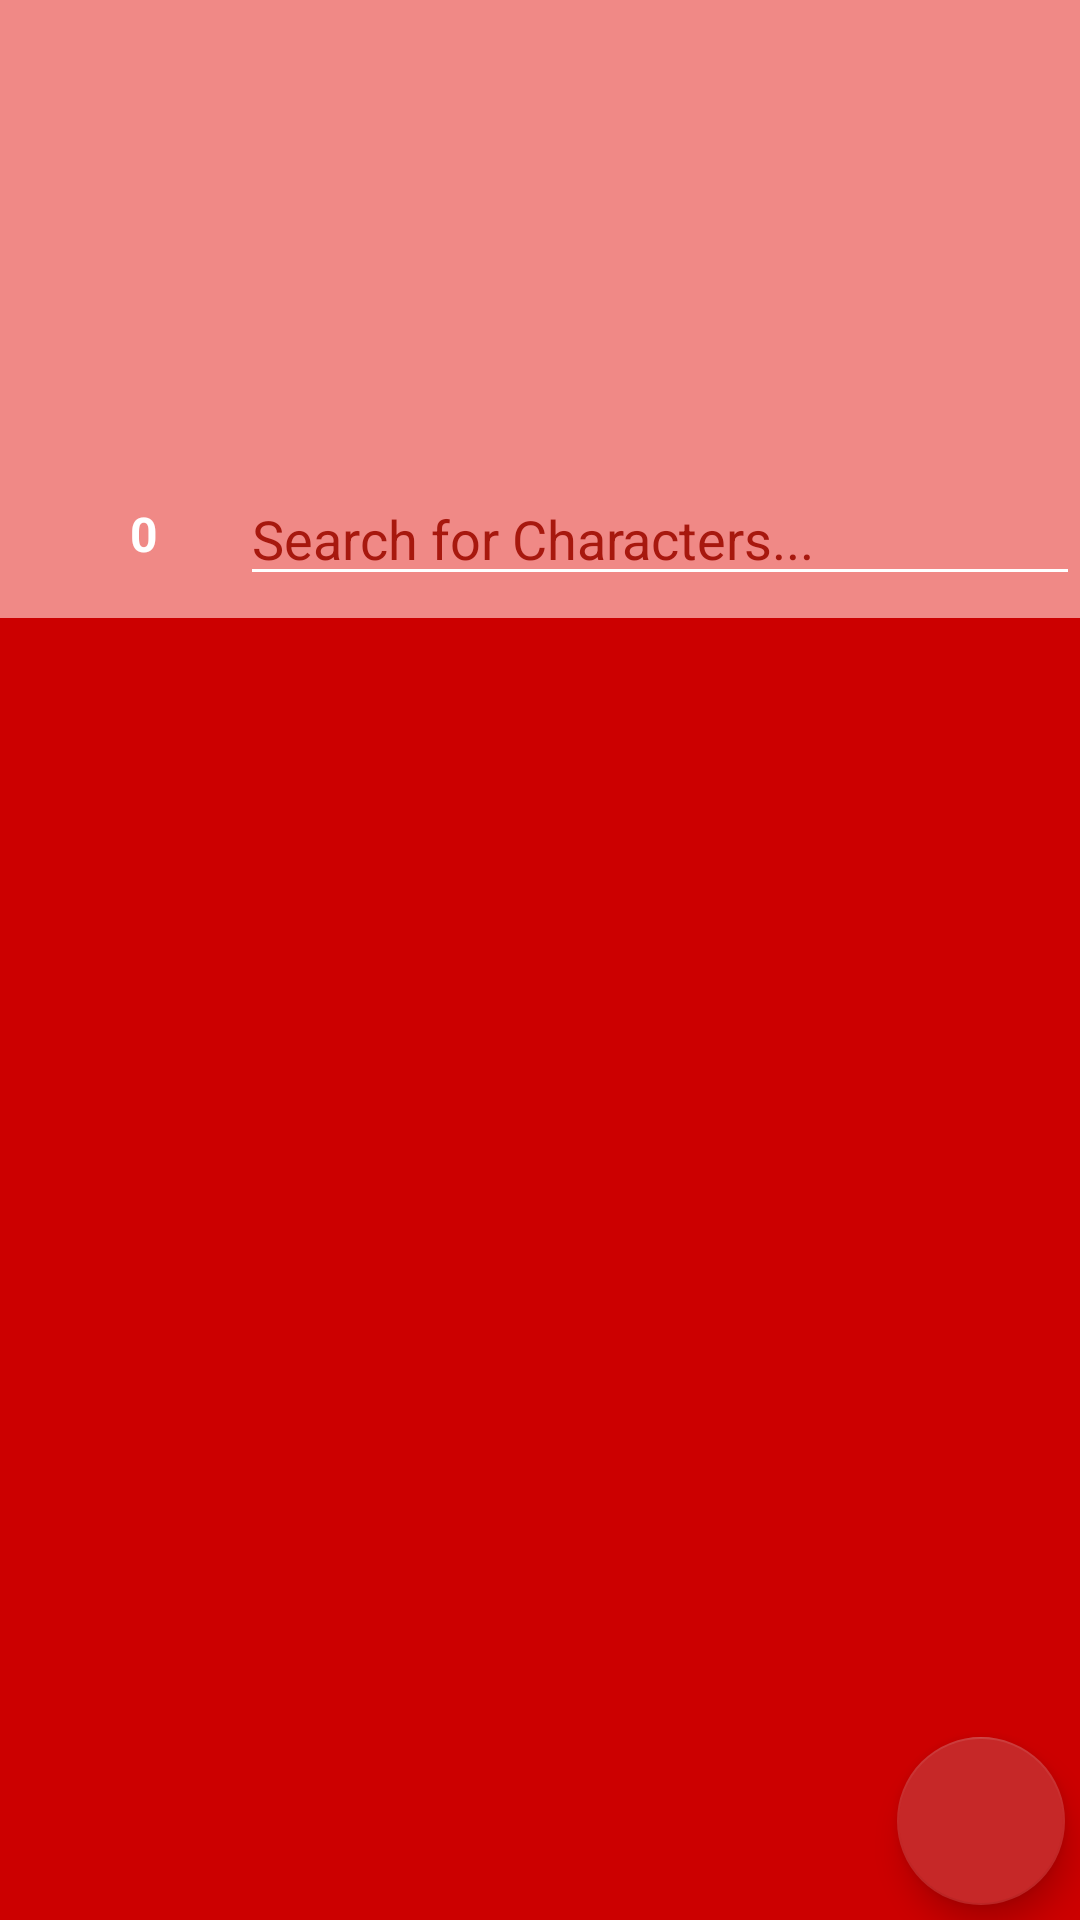

Here is an Android app screen rendered from its layout file. Give the layout XML and the strings, colors and styles it references.
<!-- AndroidManifest.xml: activity theme AppTheme.NoActionBar -->
<!-- res/layout/activity_main.xml -->
<?xml version="1.0" encoding="utf-8"?>
<android.support.v4.widget.DrawerLayout xmlns:android="http://schemas.android.com/apk/res/android"
    xmlns:tools="http://schemas.android.com/tools"
    xmlns:app="http://schemas.android.com/apk/res-auto"
    android:id="@+id/activity_main_drawer"
    android:layout_width="match_parent"
    android:layout_height="match_parent"
    android:background="@android:color/holo_red_dark"
    android:clickable="true"
    android:focusableInTouchMode="true">

<android.support.design.widget.CoordinatorLayout android:layout_width="match_parent"
    android:layout_height="match_parent"
    xmlns:tools="http://schemas.android.com/tools"
    xmlns:android="http://schemas.android.com/apk/res/android"
    xmlns:app="http://schemas.android.com/apk/res-auto"
    tools:context="com.gal.marvelpedia.MainActivity">

    <android.support.v7.widget.RecyclerView
        android:id="@+id/recycler_view"
        android:layout_width="match_parent"
        android:layout_height="wrap_content"
        app:layout_behavior="@string/appbar_scrolling_view_behavior"
        />

        <android.support.design.widget.AppBarLayout
        android:layout_width="match_parent"
        android:layout_height="wrap_content"
        android:fitsSystemWindows="true"
        android:theme="@style/AppTheme.AppBarOverlay"
        >

        <android.support.design.widget.CollapsingToolbarLayout
            android:id="@+id/collapsing_toolbar"
            android:layout_width="match_parent"
            android:layout_height="match_parent"
            app:layout_scrollFlags="scroll|exitUntilCollapsed"
            app:contentScrim="?attr/colorPrimary"
            android:layout_marginStart="48dp"
            android:layout_marginEnd="64dp"
            app:toolbarId="@+id/toolbar"
            >

        <ImageView
            android:layout_width="match_parent"
            android:layout_height="150dp"
            android:id="@+id/backdrop"
            android:scaleType="fitCenter"
            android:fitsSystemWindows="true"
            app:layout_collapseMode="parallax"
            android:src="@drawable/marvellogo"
            />

        </android.support.design.widget.CollapsingToolbarLayout>

        <HorizontalScrollView xmlns:android="http://schemas.android.com/apk/res/android"
            android:layout_width="match_parent"
            android:layout_height="match_parent"
            android:fillViewport="true">

        <android.support.v7.widget.Toolbar
            android:id="@+id/toolbar"
            android:layout_width="wrap_content"
            android:layout_height="wrap_content"
            android:minHeight="?attr/actionBarSize"
            app:popupTheme="@style/AppTheme.NoActionBar"
            app:layout_scrollFlags="scroll|exitUntilCollapsed"
            app:layout_collapseMode="pin"
            android:background="?attr/colorPrimary"
            android:scrollbars="horizontal"
            android:isScrollContainer="true"
            android:fitsSystemWindows="true">

            <NumberPicker
                android:layout_width="wrap_content"
                android:layout_height="50dp"
                android:id="@+id/numPicker"
                android:theme="@style/AppTheme.Picker"
                />


























































            <EditText
                android:layout_width="match_parent"
                android:layout_height="wrap_content"
                android:hint="Search for Characters..."
                android:textColorHint="@color/colorPrimaryDark"
                android:focusable="true"
                android:focusedByDefault="false"
                android:id="@+id/searchBar"
                />

        </android.support.v7.widget.Toolbar>

        </HorizontalScrollView>

            <android.support.v7.widget.RecyclerView
                android:id="@+id/letters_nav_list"
                android:layout_width="wrap_content"
                android:layout_height="wrap_content"
                app:layout_behavior="@string/appbar_scrolling_view_behavior"
                />

    </android.support.design.widget.AppBarLayout>

    <android.support.design.widget.FloatingActionButton
        android:layout_width="wrap_content"
        android:layout_height="wrap_content"
        android:layout_gravity="bottom|end"
        android:layout_margin="5dp"
        android:id="@+id/fabMain"
        android:src="@drawable/marvellogo"/>

    <include layout="@layout/content_card_demo"/>

</android.support.design.widget.CoordinatorLayout>

    <android.support.design.widget.NavigationView
        android:layout_width="wrap_content"
        android:layout_height="match_parent"
        app:menu="@menu/nav_menu"
        android:layout_gravity="start"
        app:headerLayout="@layout/content_main"
        android:id="@+id/navView"/>

</android.support.v4.widget.DrawerLayout>
<!-- res/layout/content_card_demo.xml (included above) -->
<?xml version="1.0" encoding="utf-8"?>
<android.support.constraint.ConstraintLayout xmlns:android="http://schemas.android.com/apk/res/android"
    android:layout_width="match_parent"
    android:layout_height="match_parent"
    xmlns:tools="http://schemas.android.com/tools"
    xmlns:app="http://schemas.android.com/apk/res-auto"
    tools:showIn="@layout/content_card_demo"
    app:layout_behavior="@string/appbar_scrolling_view_behavior">


</android.support.constraint.ConstraintLayout>
<!-- res/layout/content_main.xml (included above) -->
<?xml version="1.0" encoding="utf-8"?>
<LinearLayout xmlns:android="http://schemas.android.com/apk/res/android"
    android:orientation="vertical"
    android:layout_width="match_parent"
    android:layout_height="wrap_content"
    android:gravity="center"
    android:background="@color/colorPrimary">
    <ImageView
        android:layout_width="180dp"
        android:layout_height="130dp"
        android:layout_marginBottom="15dp"
        android:layout_marginTop="15dp"
        android:background="@drawable/ic_account"/>

</LinearLayout>
<!-- resources referenced by this layout -->
<resources>
  <color name="colorPrimary">#F08986</color>
  <color name="colorPrimaryDark">#A7180E</color>
  <style name="AppTheme.AppBarOverlay" parent="ThemeOverlay.AppCompat.Dark.ActionBar" />
  <style name="AppTheme.NoActionBar">
          <item name="windowActionBar">false</item>
          <item name="windowNoTitle">true</item>
      </style>
  <style name="AppTheme.Picker" parent="ThemeOverlay.AppCompat.Dark.ActionBar">
  
          <item name="android:textSize">16sp</item>
          <item name="android:textStyle">bold</item>
          <item name="android:textAlignment">center</item>
          <item name="colorControlNormal">@android:color/transparent</item>
      </style>
</resources>
